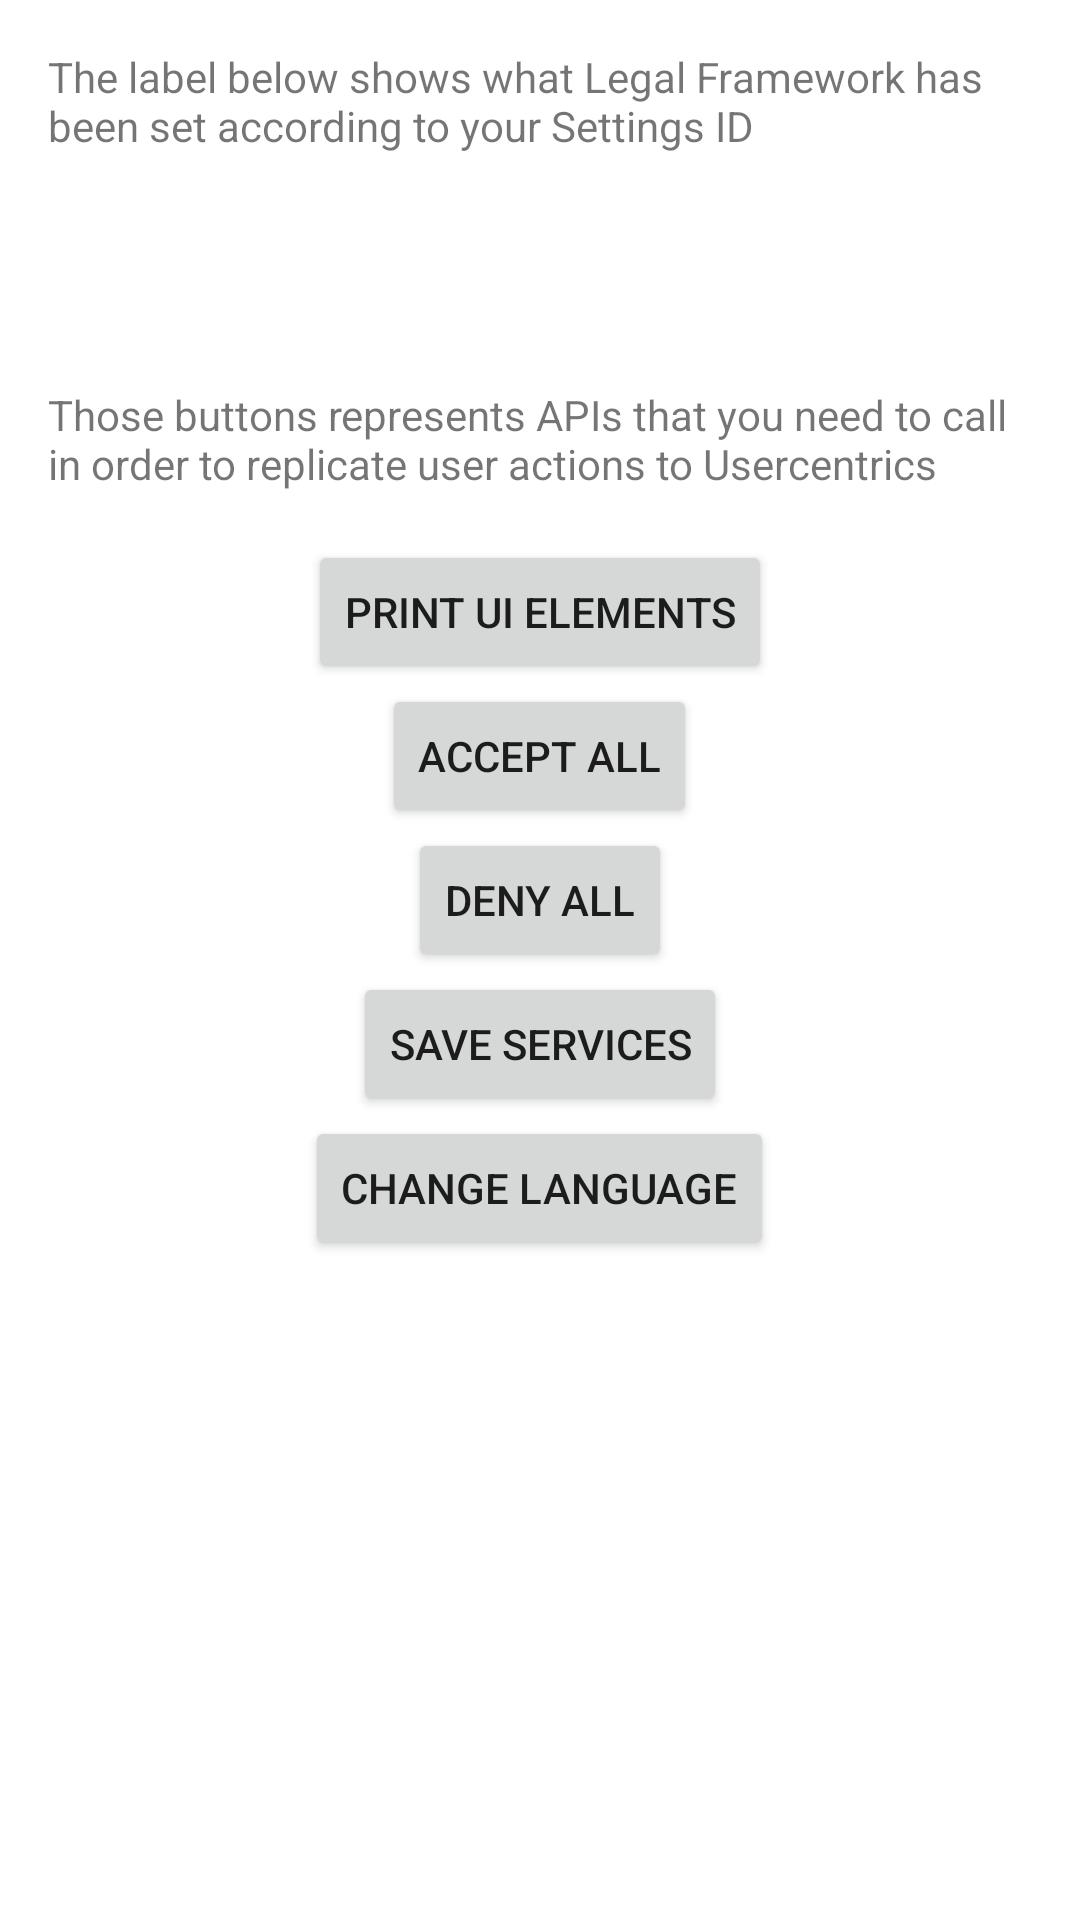

Layout XML and referenced resources for this Android screen:
<!-- AndroidManifest.xml: application theme Theme.Sample -->
<!-- res/layout/activity_custom_ui.xml -->
<?xml version="1.0" encoding="utf-8"?>
<LinearLayout xmlns:android="http://schemas.android.com/apk/res/android"
    xmlns:tools="http://schemas.android.com/tools"
    android:layout_width="match_parent"
    android:layout_height="match_parent"
    android:orientation="vertical"
    android:padding="16dp"
    tools:context=".UsercentricsUIActivity">

    <TextView
        android:layout_width="wrap_content"
        android:layout_height="wrap_content"
        android:layout_marginBottom="16dp"
        android:text="@string/custom_ui_intro" />

    <TextView
        android:id="@+id/current_legal_framework_text"
        android:layout_width="wrap_content"
        android:layout_height="wrap_content"
        android:layout_gravity="center"
        android:layout_marginBottom="16dp"
        android:textSize="22sp"
        tools:text="GDPR" />

    <TextView
        android:layout_width="wrap_content"
        android:layout_height="wrap_content"
        android:layout_marginTop="16dp"
        android:layout_marginBottom="16dp"
        android:text="@string/custom_ui_intro_2" />

    <Button
        android:id="@+id/print_ui_elements_button"
        android:layout_width="wrap_content"
        android:layout_height="wrap_content"
        android:layout_gravity="center"
        android:text="@string/print_ui_elements_button" />

    <Button
        android:id="@+id/accept_all_button"
        android:layout_width="wrap_content"
        android:layout_height="wrap_content"
        android:layout_gravity="center"
        android:text="@string/accept_all" />

    <Button
        android:id="@+id/deny_all_button"
        android:layout_width="wrap_content"
        android:layout_height="wrap_content"
        android:layout_gravity="center"
        android:text="@string/deny_all" />

    <Button
        android:id="@+id/save_services_button"
        android:layout_width="wrap_content"
        android:layout_height="wrap_content"
        android:layout_gravity="center"
        android:text="@string/save_services" />

    <Button
        android:id="@+id/change_language_button"
        android:layout_width="wrap_content"
        android:layout_height="wrap_content"
        android:layout_gravity="center"
        android:text="@string/change_language" />
</LinearLayout>
<!-- resources referenced by this layout -->
<resources>
  <string name="accept_all">Accept All</string>
  <string name="change_language">Change language</string>
  <string name="custom_ui_intro">The label below shows what Legal Framework has been set according to your Settings ID</string>
  <string name="custom_ui_intro_2">Those buttons represents APIs that you need to call in order to replicate user actions to Usercentrics</string>
  <string name="deny_all">Deny All</string>
  <string name="print_ui_elements_button">Print UI elements</string>
  <string name="save_services">Save Services</string>
  <style name="Theme.Sample" parent="Theme.MaterialComponents.DayNight.DarkActionBar">
          
          <item name="colorPrimary">@color/accent</item>
          <item name="colorPrimaryVariant">@color/accent</item>
          <item name="colorOnPrimary">@color/white</item>
          
          <item name="android:statusBarColor">?attr/colorPrimaryVariant</item>
          
      </style>
  <color name="accent">#0c1a45</color>
  <color name="white">#FFFFFFFF</color>
</resources>
